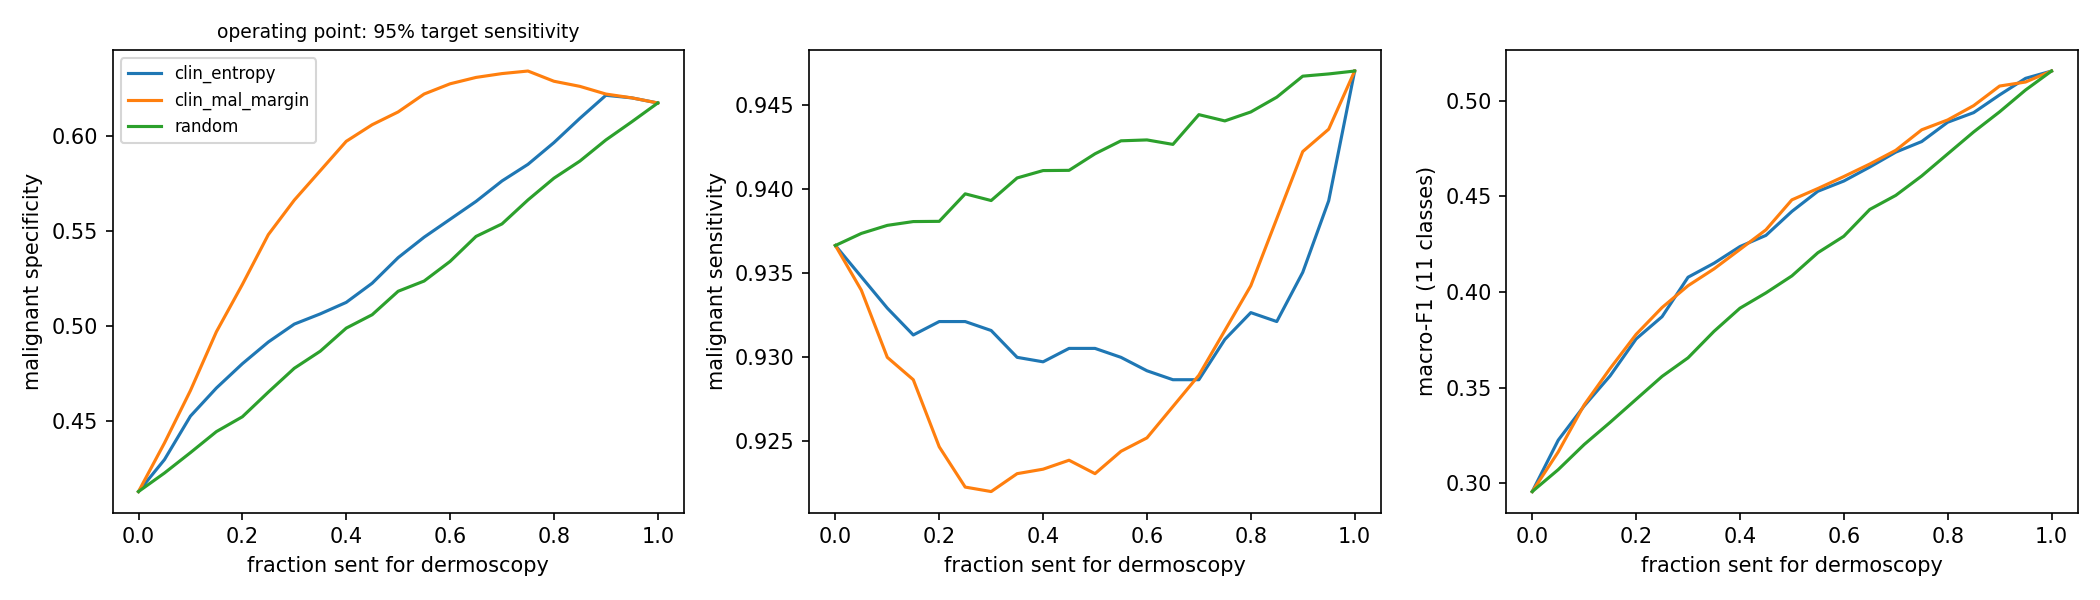

Source data for this figure (header and first rows):
policy, refer_frac, sens, spec, macro_f1
clin_entropy, 0.0, 0.9367, 0.4127, 0.2956
clin_entropy, 0.05, 0.9348, 0.4295, 0.3225
clin_entropy, 0.1, 0.9329, 0.4525, 0.3404
clin_entropy, 0.15, 0.9313, 0.4673, 0.3562
clin_entropy, 0.2, 0.9321, 0.4801, 0.3755
clin_entropy, 0.25, 0.9321, 0.4916, 0.3871
clin_entropy, 0.3, 0.9316, 0.501, 0.4077
clin_entropy, 0.35, 0.93, 0.5064, 0.4151
clin_entropy, 0.4, 0.9297, 0.5125, 0.4238
clin_entropy, 0.45, 0.9305, 0.5226, 0.4296
clin_entropy, 0.5, 0.9305, 0.5361, 0.4422
clin_entropy, 0.55, 0.93, 0.5469, 0.4527
clin_entropy, 0.6, 0.9292, 0.5563, 0.458
clin_entropy, 0.65, 0.9287, 0.5657, 0.4654
clin_entropy, 0.7, 0.9287, 0.5765, 0.4732
clin_entropy, 0.75, 0.9311, 0.5853, 0.4787
clin_entropy, 0.8, 0.9327, 0.5968, 0.4888
clin_entropy, 0.85, 0.9321, 0.6096, 0.4938
clin_entropy, 0.9, 0.9351, 0.6217, 0.5031
clin_entropy, 0.95, 0.9393, 0.6204, 0.5118
clin_entropy, 1.0, 0.947, 0.6177, 0.5156
clin_mal_margin, 0.0, 0.9367, 0.4127, 0.2956
clin_mal_margin, 0.05, 0.934, 0.4383, 0.3164
clin_mal_margin, 0.1, 0.93, 0.4659, 0.341
clin_mal_margin, 0.15, 0.9287, 0.497, 0.36
clin_mal_margin, 0.2, 0.9247, 0.5219, 0.3779
clin_mal_margin, 0.25, 0.9223, 0.5482, 0.3919
clin_mal_margin, 0.3, 0.922, 0.5664, 0.4033
clin_mal_margin, 0.35, 0.9231, 0.5819, 0.4121
clin_mal_margin, 0.4, 0.9233, 0.5974, 0.4223
clin_mal_margin, 0.45, 0.9239, 0.6062, 0.4325
clin_mal_margin, 0.5, 0.9231, 0.6129, 0.4482
clin_mal_margin, 0.55, 0.9244, 0.6224, 0.4541
clin_mal_margin, 0.6, 0.9252, 0.6278, 0.4604
clin_mal_margin, 0.65, 0.9271, 0.6312, 0.4669
clin_mal_margin, 0.7, 0.9289, 0.6332, 0.4741
clin_mal_margin, 0.75, 0.9316, 0.6345, 0.4848
clin_mal_margin, 0.8, 0.9343, 0.6291, 0.49
clin_mal_margin, 0.85, 0.9382, 0.6264, 0.4975
clin_mal_margin, 0.9, 0.9422, 0.6224, 0.5077
clin_mal_margin, 0.95, 0.9436, 0.6204, 0.5098
clin_mal_margin, 1.0, 0.947, 0.6177, 0.5156
random, 0.0, 0.9367, 0.4127, 0.2956
random, 0.05, 0.9374, 0.4225, 0.3071
random, 0.1, 0.9378, 0.4332, 0.3202
random, 0.15, 0.9381, 0.4443, 0.3318
random, 0.2, 0.9381, 0.4521, 0.3439
random, 0.25, 0.9397, 0.4651, 0.3559
random, 0.3, 0.9393, 0.4777, 0.3656
random, 0.35, 0.9407, 0.4867, 0.3794
random, 0.4, 0.9411, 0.4989, 0.3915
random, 0.45, 0.9411, 0.506, 0.3995
random, 0.5, 0.9421, 0.5183, 0.4084
random, 0.55, 0.9429, 0.5237, 0.4206
random, 0.6, 0.9429, 0.5341, 0.4292
random, 0.65, 0.9427, 0.5473, 0.4432
random, 0.7, 0.9444, 0.5539, 0.4505
random, 0.75, 0.9441, 0.5665, 0.4607
random, 0.8, 0.9446, 0.578, 0.4722
random, 0.85, 0.9455, 0.587, 0.4837
... 3 more rows
